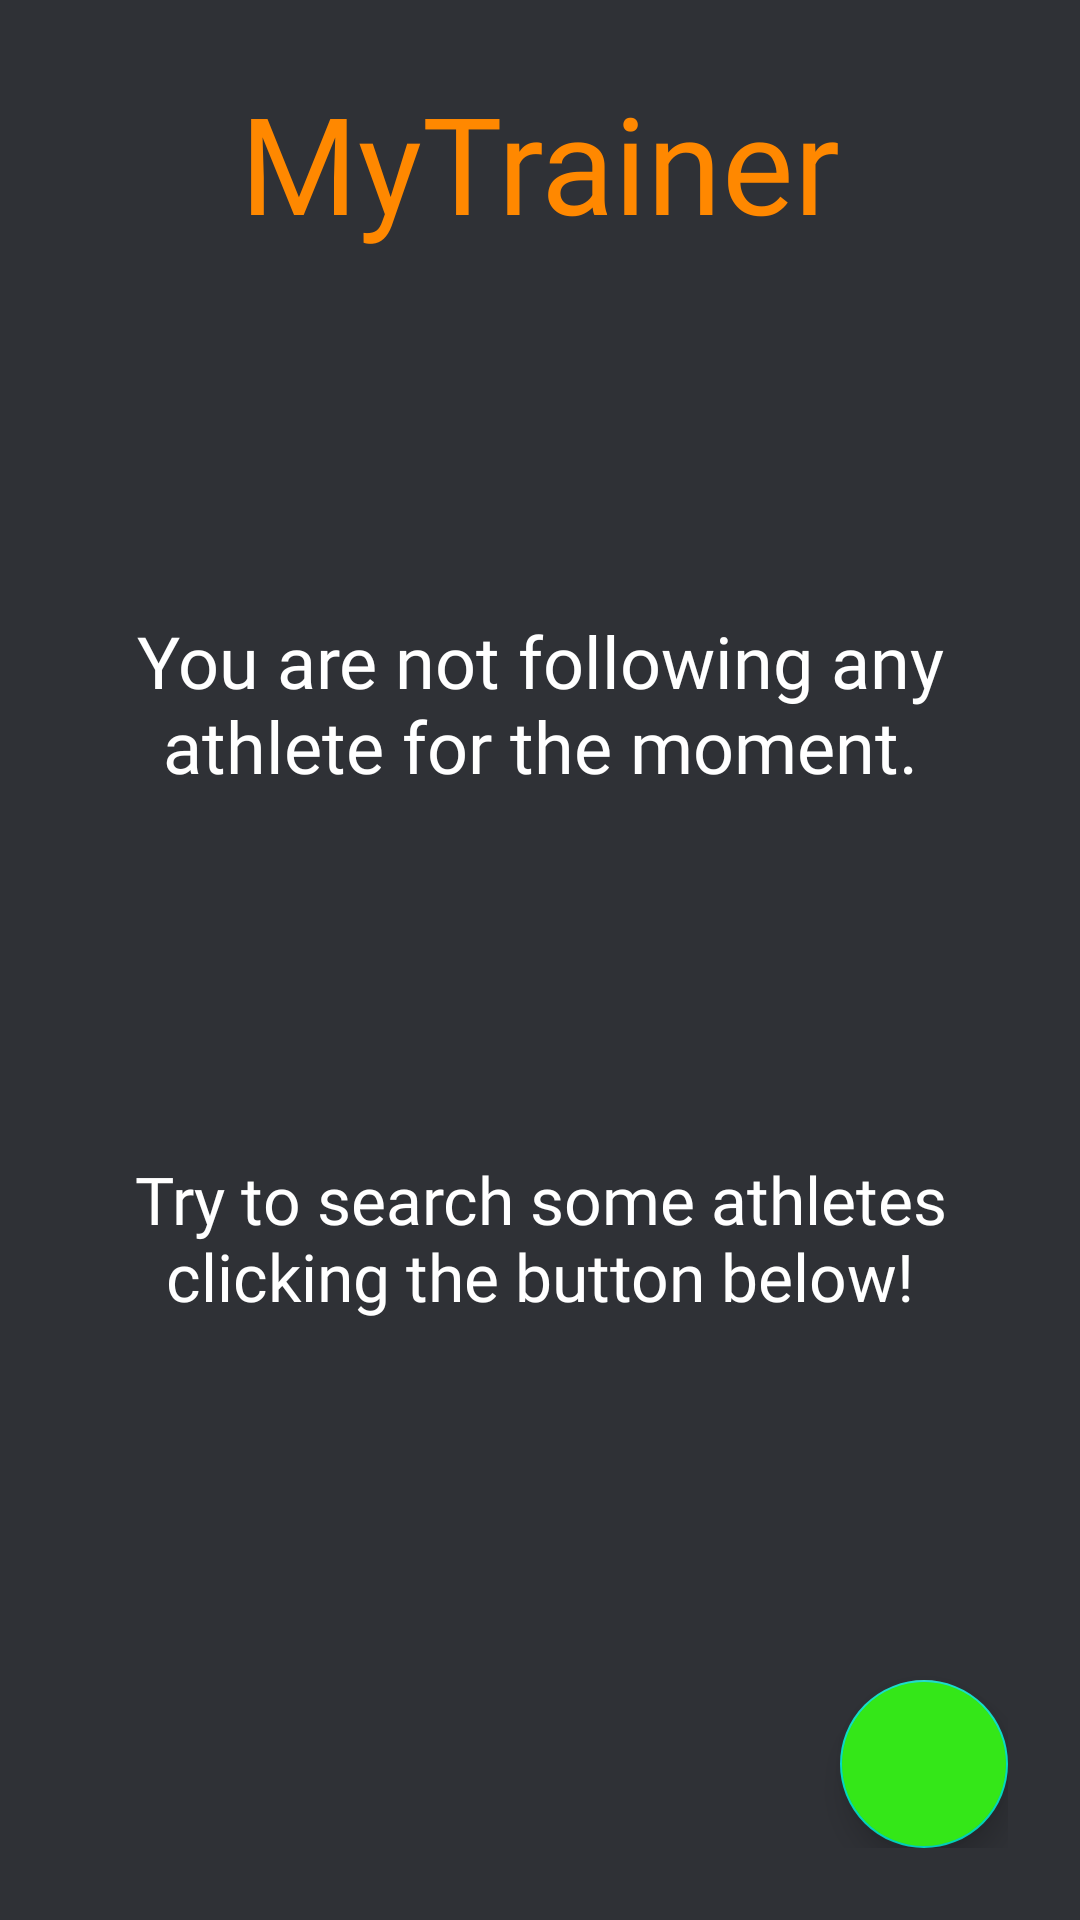

Layout XML and referenced resources for this Android screen:
<!-- AndroidManifest.xml: application theme Theme.MyTrainer -->
<!-- res/layout/fragment_list_client_trainer.xml -->
<ScrollView xmlns:android="http://schemas.android.com/apk/res/android"
    xmlns:app="http://schemas.android.com/apk/res-auto"
    xmlns:tools="http://schemas.android.com/tools"
    android:layout_width="match_parent"
    android:layout_height="match_parent"
    android:background="@color/app_background"
    android:fadeScrollbars="false"
    android:fillViewport="true"
    android:scrollbarSize="4dp"
    android:scrollbarThumbVertical="@drawable/custom_thumb_scrollbar"
    android:scrollbarTrackVertical="@drawable/custom_track_scrollbar">

    <androidx.constraintlayout.widget.ConstraintLayout
        android:layout_width="match_parent"
        android:layout_height="wrap_content"
        android:padding="24dp"
        tools:context=".ui.fragments.homeAthlete.FragmentListClientTrainer">

        
        <TextView
            android:id="@+id/titleAppListClientTrainer"
            android:layout_width="wrap_content"
            android:layout_height="wrap_content"
            android:layout_marginBottom="32dp"
            android:fontFamily="@font/audiowide"
            android:maxLines="1"
            android:text="@string/app_name"
            android:textColor="@color/orange_title_app"
            android:textSize="45sp"
            app:layout_constraintBottom_toTopOf="@id/textViewListClientReady"
            app:layout_constraintEnd_toEndOf="parent"
            app:layout_constraintStart_toStartOf="parent"
            app:layout_constraintTop_toTopOf="parent"
            app:layout_constraintVertical_bias="0.0"
            app:layout_constraintVertical_chainStyle="packed" />

        
        <TextView
            android:id="@+id/textViewTrainerInfoBox1"
            android:layout_width="wrap_content"
            android:layout_height="wrap_content"
            android:fontFamily="@font/francois_one"
            android:gravity="center"
            android:text="@string/no_athlete_followed"
            android:textColor="@color/white"
            android:textSize="24sp"
            app:layout_constraintBottom_toTopOf="@id/textViewTrainerInfoBox2"
            app:layout_constraintEnd_toEndOf="parent"
            app:layout_constraintStart_toStartOf="parent"
            app:layout_constraintTop_toBottomOf="@id/titleAppListClientTrainer" />

        
        <TextView
            android:id="@+id/textViewTrainerInfoBox2"
            android:layout_width="wrap_content"
            android:layout_height="wrap_content"
            android:fontFamily="@font/francois_one"
            android:gravity="center"
            android:text="@string/try_to_search_some_athletes_clicking_the_button_below"
            android:textColor="@color/white"
            android:textSize="22sp"
            app:layout_constraintBottom_toTopOf="@id/fabSearchAllClient"
            app:layout_constraintEnd_toEndOf="parent"
            app:layout_constraintStart_toStartOf="parent"
            app:layout_constraintTop_toBottomOf="@id/textViewTrainerInfoBox1" />

        
        <TextView
            android:id="@+id/textViewListClientReady"
            android:layout_width="wrap_content"
            android:layout_height="wrap_content"
            android:layout_marginBottom="8dp"
            android:fontFamily="@font/francois_one"
            android:gravity="center"
            android:text="@string/followed_athletes"
            android:textColor="@color/white"
            android:textSize="24sp"
            android:visibility="invisible"
            app:layout_constraintBottom_toTopOf="@id/recycleViewListClientFollowed"
            app:layout_constraintEnd_toEndOf="parent"
            app:layout_constraintStart_toStartOf="parent"
            app:layout_constraintTop_toBottomOf="@id/titleAppListClientTrainer"
            app:layout_constraintVertical_chainStyle="packed" />

        
        <androidx.recyclerview.widget.RecyclerView
            android:id="@+id/recycleViewListClientFollowed"
            android:layout_width="match_parent"
            android:layout_height="0dp"
            android:layout_marginBottom="24dp"
            android:fadeScrollbars="false"
            android:scrollbarSize="4dp"
            android:scrollbarThumbVertical="@drawable/custom_thumb_scrollbar"
            android:scrollbarTrackVertical="@drawable/custom_track_scrollbar"
            android:scrollbars="vertical"
            android:visibility="invisible"
            app:layoutManager="androidx.recyclerview.widget.LinearLayoutManager"
            app:layout_constraintBottom_toTopOf="@id/fabSearchAllClient"
            app:layout_constraintEnd_toEndOf="parent"
            app:layout_constraintStart_toStartOf="parent"
            app:layout_constraintTop_toBottomOf="@id/textViewListClientReady" />

        
        <com.google.android.material.floatingactionbutton.FloatingActionButton
            android:id="@+id/fabSearchAllClient"
            android:layout_width="wrap_content"
            android:layout_height="wrap_content"
            android:backgroundTint="@color/green_button"
            android:clickable="true"
            android:focusable="true"
            android:src="@drawable/ic_search"
            app:layout_constraintBottom_toBottomOf="parent"
            app:layout_constraintEnd_toEndOf="parent"
            tools:ignore="ContentDescription" />
    </androidx.constraintlayout.widget.ConstraintLayout>

</ScrollView>
<!-- resources referenced by this layout -->
<resources>
  <color name="app_background">#2F3136</color>
  <color name="green_button">#34E718</color>
  <color name="orange_title_app">#FF8800</color>
  <color name="white">#FFFFFFFF</color>
  <!-- drawable custom_thumb_scrollbar (drawable) -->
  <?xml version="1.0" encoding="utf-8"?>
  <shape xmlns:android="http://schemas.android.com/apk/res/android">
  
      <gradient
          android:endColor="@color/orange_title_app"
          android:startColor="@color/orange_title_app" />
  
      <corners android:radius="10dp" />
  
  </shape>
  <!-- drawable custom_track_scrollbar (drawable) -->
  <?xml version="1.0" encoding="utf-8"?>
  <shape xmlns:android="http://schemas.android.com/apk/res/android">
  
      <gradient
          android:endColor="@color/app_foreground"
          android:startColor="@color/app_foreground" />
  
      <corners android:radius="10dp" />
  
  </shape>
  <string name="app_name" translatable="false">MyTrainer</string>
  <string name="followed_athletes">Followed athletes:</string>
  <string name="no_athlete_followed">You are not following any athlete for the moment.</string>
  <string name="try_to_search_some_athletes_clicking_the_button_below">Try to search some athletes clicking the button below!</string>
  <style name="Theme.MyTrainer" parent="Theme.MaterialComponents.DayNight.NoActionBar">
          
          <item name="colorPrimary">@color/orange_title_app</item>
          <item name="colorPrimaryVariant">@color/purple_700</item>
          <item name="colorOnPrimary">@color/white</item>
          
          <item name="colorSecondary">@color/teal_200</item>
          <item name="colorSecondaryVariant">@color/teal_700</item>
          <item name="colorOnSecondary">@color/black</item>
          
          <item name="android:statusBarColor" tools:targetApi="l">?attr/colorPrimaryVariant</item>
          
      </style>
  <color name="app_foreground">#202225</color>
  <color name="purple_700">#FF3700B3</color>
  <color name="teal_200">#FF03DAC5</color>
  <color name="teal_700">#FF018786</color>
  <color name="black">#FF000000</color>
</resources>
